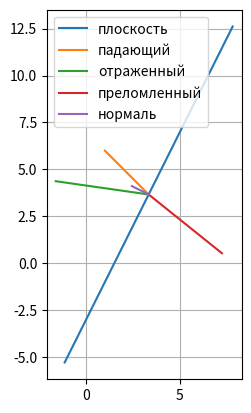

Python code for this plot:
import numpy as np
import matplotlib.pyplot as plt


nlong = np.array([1, -0.5])
n = nlong/np.sqrt(np.dot(nlong, nlong))
r0 = np.array([3, 3])
p0 = np.array([1, 6])
elong = np.array([1, -1])
n1 = 1
n2 = 1.5
e = elong/np.sqrt(np.dot(elong, elong))

def angle(vec1, vec2):
    return np.arccos(np.dot(vec1, vec2)/(np.dot(vec1, vec1)*np.dot(vec2, vec2)))

def intersectionPoint():
    t = np.dot(n, r0-p0)/np.dot(n, e)
    print(t)
    return t

def main():
    t = intersectionPoint()
    r = p0 + e*t
    print(r)

    erefl = reflection()
    erefr = refraction()

    x1, y1 = [(r + 10*getOrthogonal())[0], (r - 10*getOrthogonal())[0]], [(r + 10 * getOrthogonal())[1], (r - 10 * getOrthogonal())[1]]
    rayx, rayy = [p0[0], r[0]], [p0[1], r[1]]
    rayreflx, rayrefly = [r[0], (r+erefl*5)[0]], [r[1], (r+erefl*5)[1]]
    rayrefrx, rayrefry =  [r[0], (r+erefr*5)[0]], [r[1], (r+erefr*5)[1]]
    normalx, normaly = [r[0], (r  - n)[0]], [r[1], (r - n)[1]]
    angleray = angle(-1*n, e)
    anglerefl = angle( erefl, -1*n)
    print("angle ", angleray, anglerefl)
    # print(np.sin(angleray)/np.sin(anglerefr))
    # x1, y1 = [3, 3], [-6, 14]
    plt.plot(x1, y1, rayx, rayy, rayreflx, rayrefly, rayrefrx, rayrefry, normalx, normaly)
    plt.grid()
    plt.gca().set_aspect("equal")
    plt.legend(['плоскость', 'падающий', 'отраженный', 'преломленный', 'нормаль'])
    
    plt.show()


def getOrthogonal():
    return np.array([n[1], -n[0]])

def reflection():
    erefl = e - 2*np.dot(e, n)*(n)
    print(erefl)
    return erefl

def refraction():
    erefr = (n1*e - n*(n1*np.dot(e, n) - n2*np.sqrt(1 - ((n1**2)/(n2**2))*(1 - np.dot(e, n)**2))))/n2
    return erefr


main()